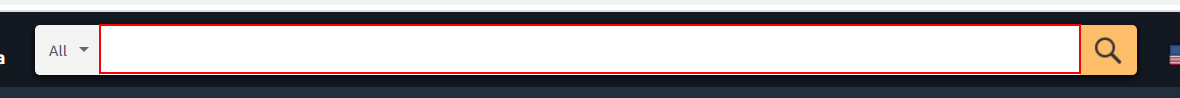
Task: Automation MS Excel Bots
Workflow: SearchExcelSheet

Step 1: type "[CurrentRow.Item("Search").ToString+ "[k(enter)]"]" into the text box

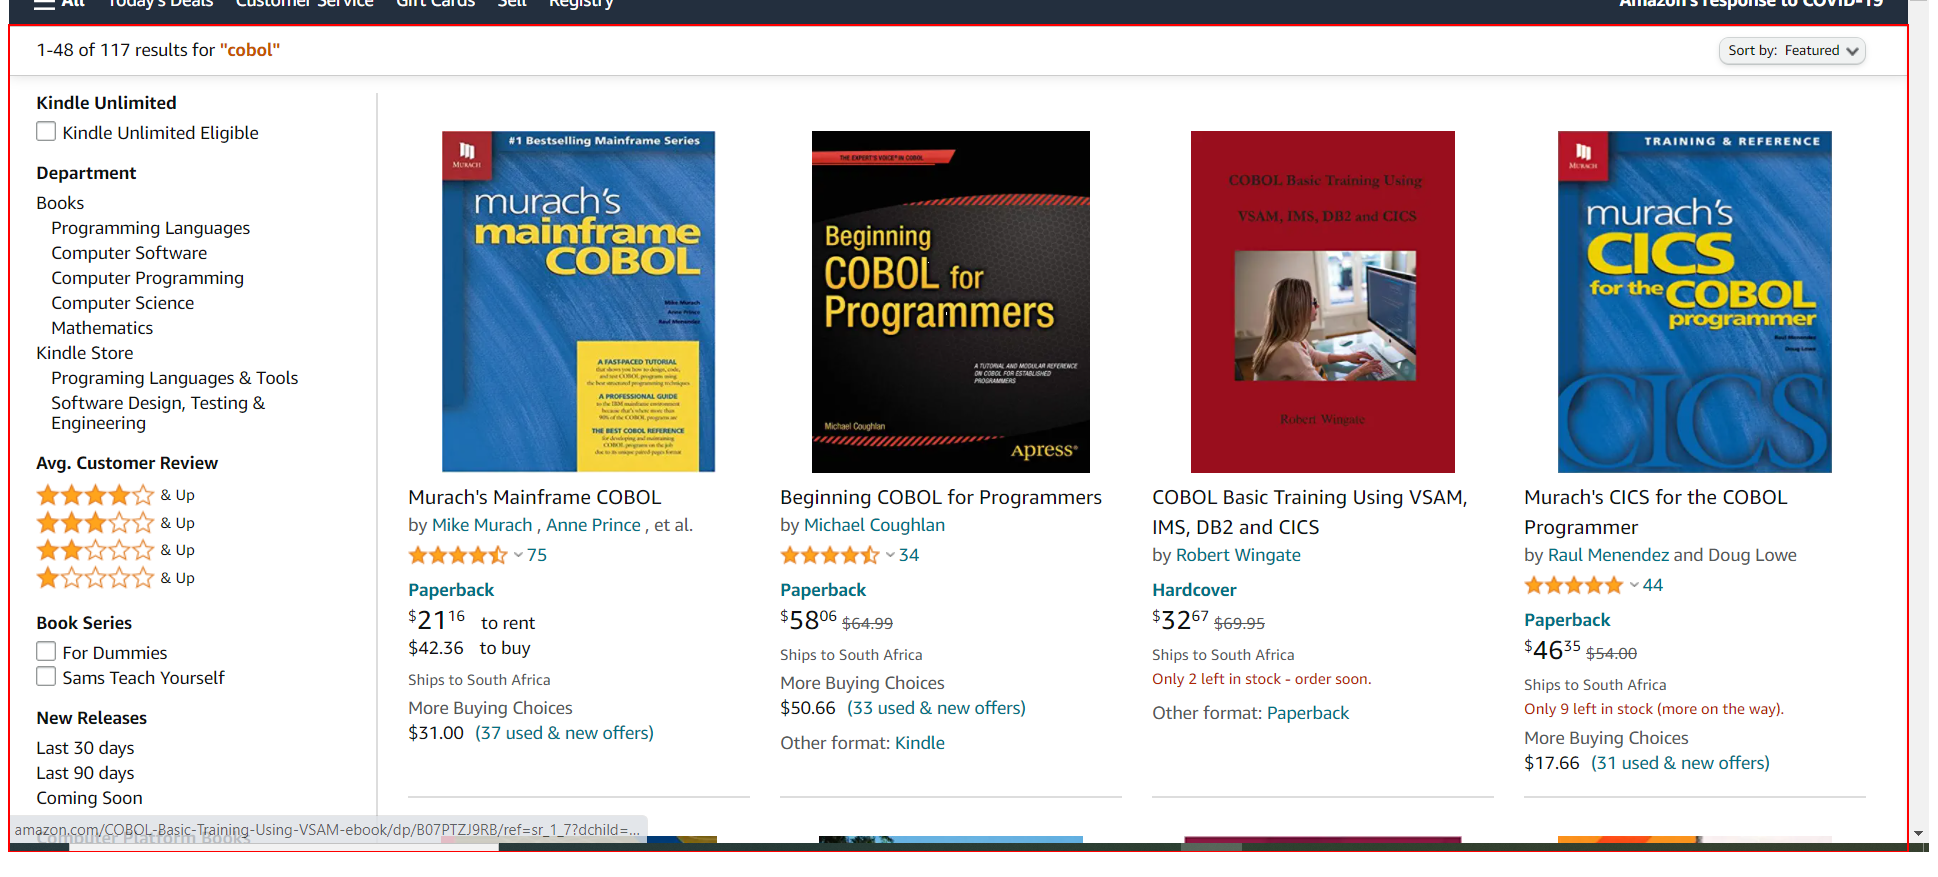
Step 2: get-text from the element 'search'